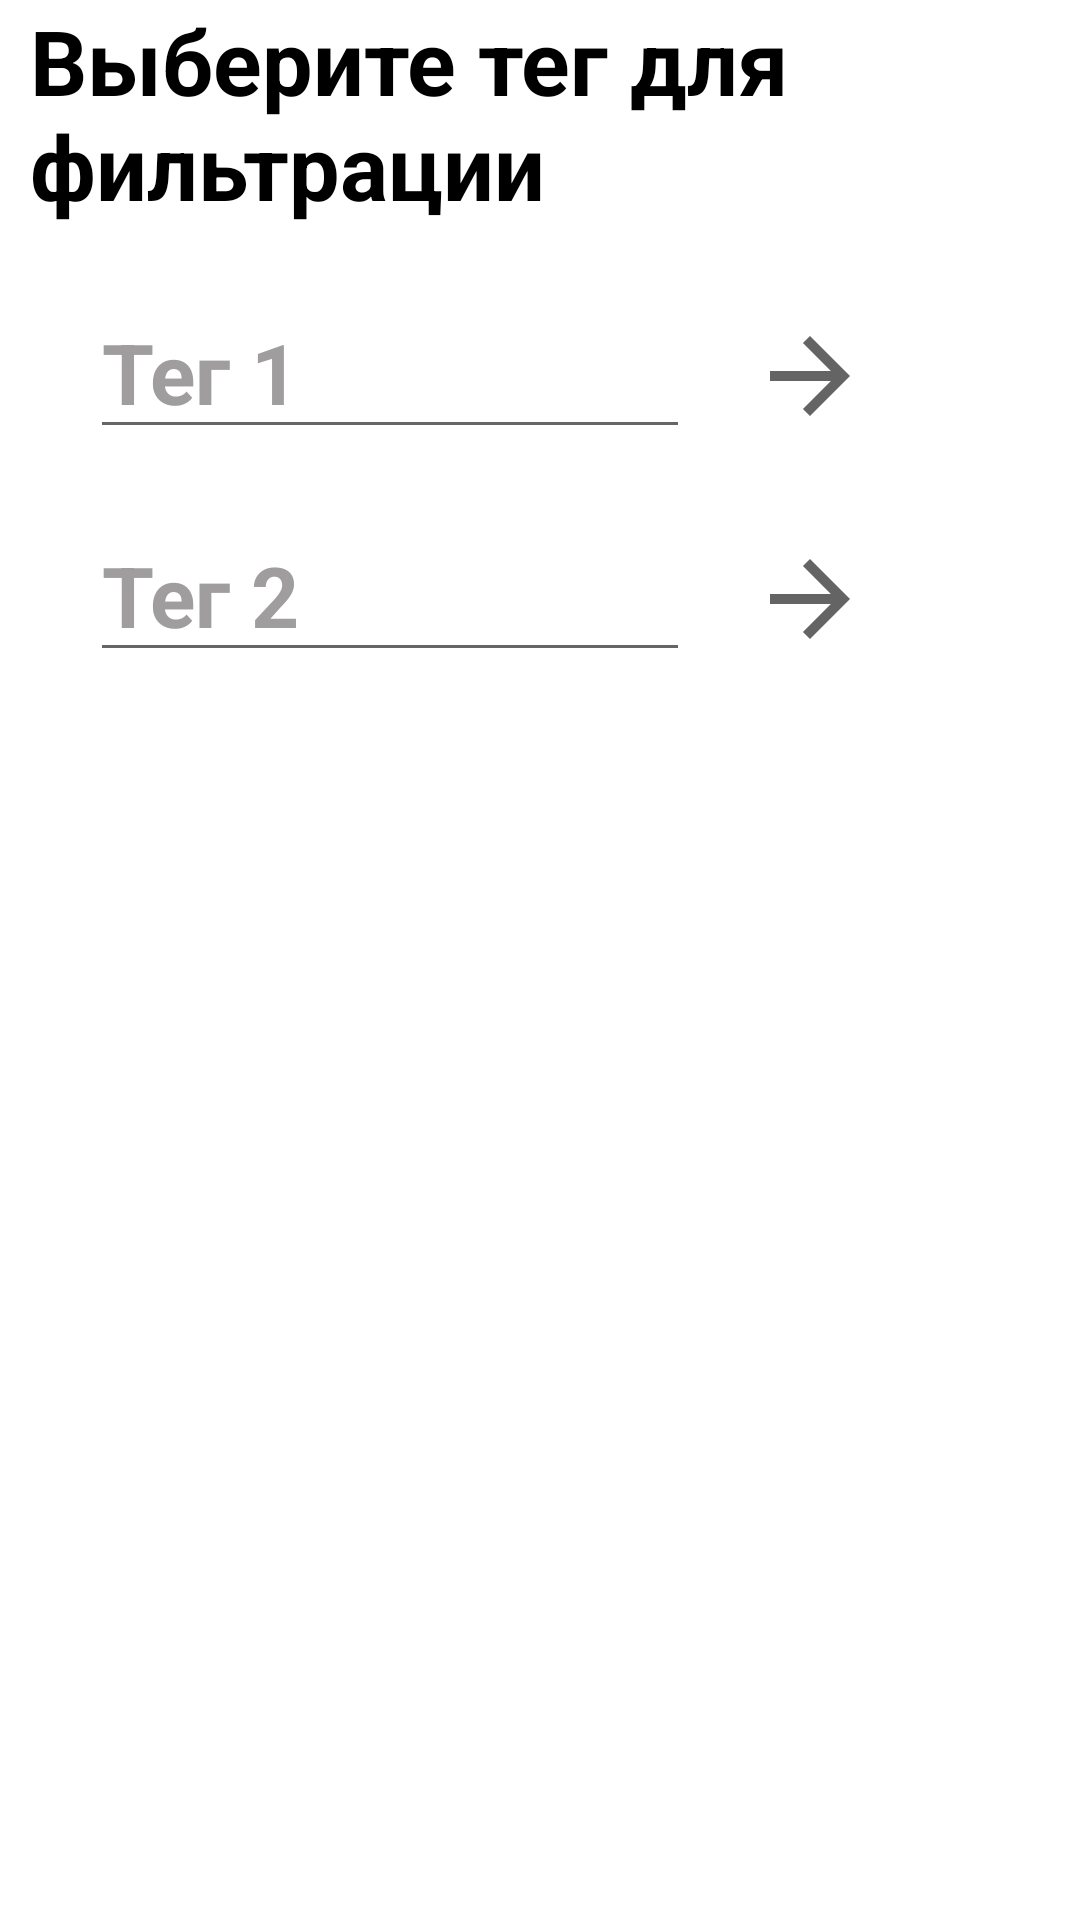

The Android layout XML behind this screen, and the referenced resources:
<!-- AndroidManifest.xml: application theme Theme.Notes -->
<!-- res/layout/fragment_filter.xml -->
<?xml version="1.0" encoding="utf-8"?>
<androidx.constraintlayout.widget.ConstraintLayout xmlns:android="http://schemas.android.com/apk/res/android"
    xmlns:app="http://schemas.android.com/apk/res-auto"
    xmlns:tools="http://schemas.android.com/tools"
    android:layout_width="match_parent"
    android:layout_height="match_parent"
    tools:context=".ui.FilterFragment">

    <TextView
        android:id="@+id/chooseFieldText"
        android:layout_width="match_parent"
        android:layout_height="wrap_content"
        android:layout_marginStart="10dp"
        android:text="@string/choose_tag"
        android:textColor="@color/black"
        android:textSize="30sp"
        android:textStyle="bold"
        app:layout_constraintTop_toTopOf="parent" />

    <EditText
        android:id="@+id/tag1"
        android:layout_width="200dp"
        android:layout_height="wrap_content"
        android:layout_marginStart="30dp"
        android:layout_marginTop="20dp"
        android:hint="@string/tag1_hint"
        android:textColor="@color/black"
        android:textColorHint="@color/gray"
        android:textSize="28sp"
        android:textStyle="bold"
        app:layout_constraintStart_toStartOf="parent"
        app:layout_constraintTop_toBottomOf="@id/chooseFieldText" />

    <ImageView
        android:id="@+id/forward1"
        android:layout_width="40dp"
        android:layout_height="40dp"
        android:layout_marginStart="20dp"
        android:layout_marginTop="30dp"
        android:background="@drawable/forward_icon"
        app:layout_constraintStart_toEndOf="@id/tag1"
        app:layout_constraintTop_toBottomOf="@id/chooseFieldText" />

    <EditText
        android:id="@+id/tag2"
        android:layout_width="200dp"
        android:layout_height="wrap_content"
        android:layout_marginStart="30dp"
        android:layout_marginTop="20dp"
        android:hint="@string/tag2_hint"
        android:textColor="@color/black"
        android:textColorHint="@color/gray"
        android:textSize="28sp"
        android:textStyle="bold"
        app:layout_constraintStart_toStartOf="parent"
        app:layout_constraintTop_toBottomOf="@id/tag1" />

    <ImageView
        android:id="@+id/forward2"
        android:layout_width="40dp"
        android:layout_height="40dp"
        android:layout_marginStart="20dp"
        android:layout_marginTop="30dp"
        android:background="@drawable/forward_icon"
        app:layout_constraintStart_toEndOf="@id/tag1"
        app:layout_constraintTop_toBottomOf="@id/tag1" />

</androidx.constraintlayout.widget.ConstraintLayout>
<!-- resources referenced by this layout -->
<resources>
  <color name="black">#FF000000</color>
  <color name="gray">#9F9D9D</color>
  <!-- drawable forward_icon (drawable) -->
  <vector android:autoMirrored="true" android:height="24dp"
      android:tint="#656464" android:viewportHeight="24"
      android:viewportWidth="24" android:width="24dp" xmlns:android="http://schemas.android.com/apk/res/android">
      <path android:fillColor="@android:color/white" android:pathData="M12,4l-1.41,1.41L16.17,11H4v2h12.17l-5.58,5.59L12,20l8,-8z"/>
  </vector>
  <string name="choose_tag">Выберите тег для фильтрации</string>
  <string name="tag1_hint">Тег 1</string>
  <string name="tag2_hint">Тег 2</string>
  <style name="Theme.Notes" parent="Theme.MaterialComponents.DayNight.NoActionBar">
          
          <item name="colorPrimary">@color/brown</item>
          <item name="colorPrimaryVariant">@color/brown</item>
          <item name="colorOnPrimary">@color/white</item>
          
          <item name="colorSecondary">@color/yellow</item>
          <item name="colorSecondaryVariant">@color/teal_700</item>
          <item name="colorOnSecondary">@color/black</item>
          
          <item name="android:statusBarColor">?attr/colorPrimaryVariant</item>
          
      </style>
  <color name="brown">#4D3F12</color>
  <color name="white">#FFFFFF</color>
  <color name="yellow">#FFC107</color>
  <color name="teal_700">#FF018786</color>
</resources>
